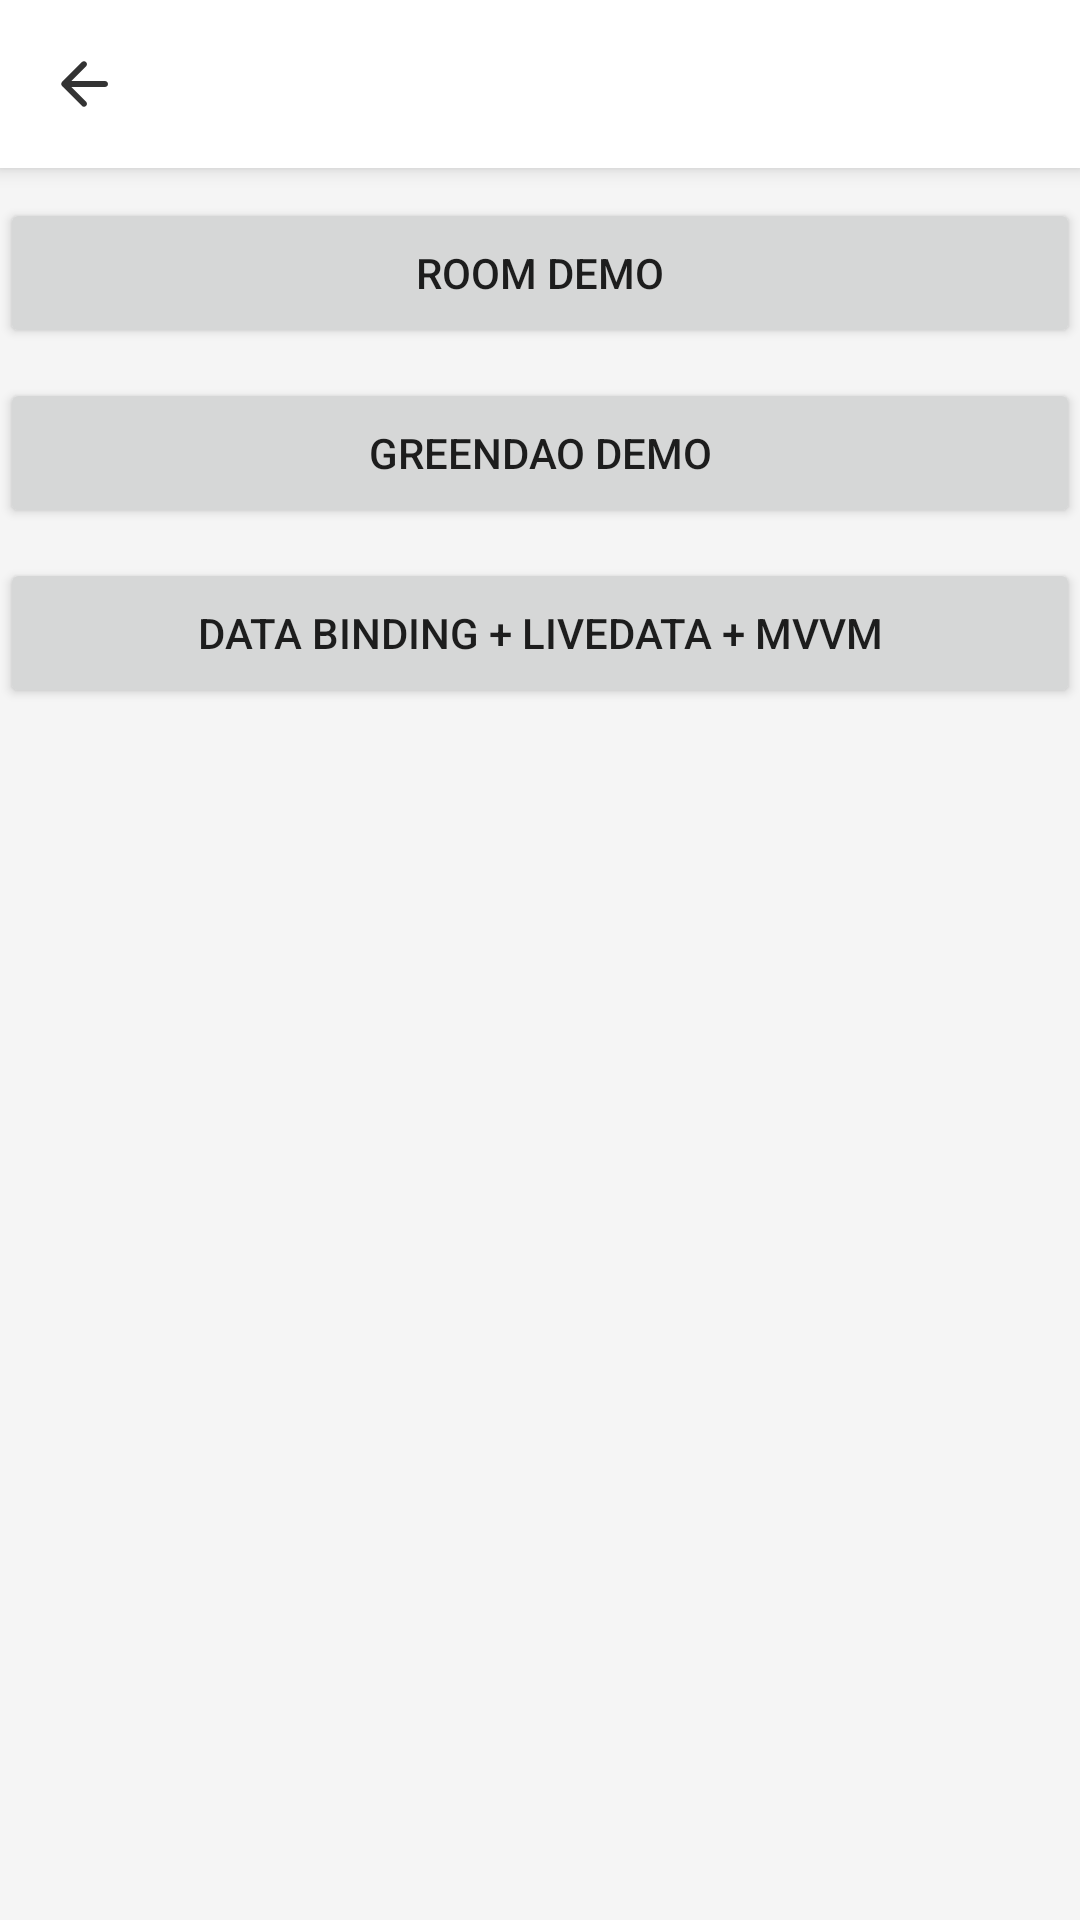

Reconstruct the res/layout file that produces this screen, plus the resources it refers to.
<!-- AndroidManifest.xml: application theme AppTheme -->
<!-- res/layout/app_bar_home.xml -->
<?xml version="1.0" encoding="utf-8"?>
<android.support.design.widget.CoordinatorLayout xmlns:android="http://schemas.android.com/apk/res/android"
    xmlns:tools="http://schemas.android.com/tools"
    android:layout_width="match_parent"
    android:layout_height="match_parent"
    tools:context="com.hzq.ormsample.HomeActivity">

    <include layout="@layout/app_bar" />

    <include layout="@layout/content_home" />

</android.support.design.widget.CoordinatorLayout>
<!-- res/layout/app_bar.xml (included above) -->
<?xml version="1.0" encoding="utf-8"?>
<android.support.design.widget.AppBarLayout xmlns:android="http://schemas.android.com/apk/res/android"
    xmlns:app="http://schemas.android.com/apk/res-auto"
    android:id="@+id/appBar"
    android:layout_width="match_parent"
    android:layout_height="wrap_content"
    android:minHeight="?attr/actionBarSize">

    <android.support.v7.widget.Toolbar
        android:id="@+id/toolBar"
        android:layout_width="match_parent"
        android:layout_height="wrap_content"
        android:minHeight="?attr/actionBarSize"
        app:navigationIcon="@drawable/ic_arrow_back_black"
        app:theme="@style/AppTheme.White"
        app:popupTheme="@style/ToolbarPopupTheme"
        />
</android.support.design.widget.AppBarLayout>
<!-- res/layout/content_home.xml (included above) -->
<?xml version="1.0" encoding="utf-8"?>
<LinearLayout xmlns:android="http://schemas.android.com/apk/res/android"
    xmlns:app="http://schemas.android.com/apk/res-auto"
    xmlns:tools="http://schemas.android.com/tools"
    android:layout_width="match_parent"
    android:layout_height="match_parent"
    app:layout_behavior="@string/appbar_scrolling_view_behavior"
    tools:context="com.hzq.ormsample.HomeActivity"
    tools:showIn="@layout/app_bar_home"
    android:orientation="vertical">

    <Button
        android:layout_width="match_parent"
        android:layout_height="50dp"
        android:layout_marginTop="10dp"
        android:onClick="startRoom"
        android:text="Room DEMO"/>

    <Button
        android:layout_width="match_parent"
        android:layout_height="50dp"
        android:layout_marginTop="10dp"
        android:onClick="startGreenDao"
        android:text="GreenDao DEMO"/>

    <Button
        android:layout_width="match_parent"
        android:layout_height="50dp"
        android:layout_marginTop="10dp"
        android:onClick="startComponets"
        android:text="data binding + LiveData + mvvm"/>


</LinearLayout>
<!-- resources referenced by this layout -->
<resources>
  <!-- drawable ic_arrow_back_black (drawable) -->
  <vector xmlns:android="http://schemas.android.com/apk/res/android"
      android:width="24dp"
      android:height="24dp"
      android:viewportHeight="24.0"
      android:viewportWidth="24.0">
      <path
          android:fillColor="#333333"
          android:pathData="M7.8,11L12.691,6.109C13.082,5.718 13.089,5.089 12.692,4.692L12.708,4.708C12.317,4.317 11.676,4.324 11.29,4.71L4.71,11.29C4.318,11.682 4.324,12.324 4.71,12.71L11.29,19.29C11.682,19.682 12.311,19.689 12.708,19.292L12.692,19.308C13.083,18.917 13.083,18.283 12.691,17.891L7.8,13L19.002,13C19.553,13 20,12.556 20,12L20,12C20,11.448 19.551,11 19.002,11L7.8,11Z"
          android:strokeWidth="1" />
  </vector>
  <style name="AppTheme.White" parent="@style/AppTheme">
          <item name="colorPrimary">@color/color_white</item>
          <item name="colorPrimaryDark">@color/black_30_percent</item>
          <item name="colorAccent">@color/colorAccent</item>
          <item name="android:textColorPrimary">@color/color_333333</item>
          <item name="android:windowBackground">@color/color_F5F5F5</item>
          <item name="android:dialogTheme">@style/AppTheme.Dialog</item>
          <item name="android:scrollbarSize">4dp</item>
          <item name="android:scrollbarStyle">outsideOverlay</item>
          <item name="android:scrollbarThumbVertical">@color/color_CCCCCC</item>
          <item name="android:scrollbarThumbHorizontal">@color/color_CCCCCC</item>
      </style>
  <style name="ToolbarPopupTheme" parent="@style/ThemeOverlay.AppCompat.Light">
          <item name="actionOverflowMenuStyle">@style/OverflowMenuStyle
          </item> 
      </style>
  <style name="AppTheme" parent="Theme.AppCompat.Light.NoActionBar">
          <item name="android:editTextColor">@color/color_1D1D1D</item>
          <item name="android:textColorPrimary">@color/color_1D1D1D</item>
          <item name="android:textColorSecondary">@color/color_1D1D1D</item>
          <item name="android:textColorTertiary">@color/color_1D1D1D</item>
          <item name="android:textColorPrimaryInverse">@color/color_1D1D1D</item>
          <item name="android:textColorSecondaryInverse">@color/color_1D1D1D</item>
          <item name="android:textColorTertiaryInverse">@color/color_1D1D1D</item>
          <item name="android:windowBackground">@color/color_F5F5F5</item>
          <item name="android:windowContentOverlay">@null</item>
          <item name="android:windowIsTranslucent">false</item>
          <item name="android:windowAnimationStyle">@null</item>
          <item name="android:windowDisablePreview">true</item>
          <item name="colorPrimary">@color/color_white</item>
          <item name="colorAccent">@color/colorAccent</item>
          <item name="android:windowNoDisplay">false</item>
      </style>
  <color name="color_white">#FFFFFF</color>
  <color name="black_30_percent">#4C000000</color>
  <color name="colorAccent">#289bf0</color>
  <color name="color_333333">#333333</color>
  <color name="color_F5F5F5">#F5F5F5</color>
  <style name="AppTheme.Dialog" parent="Theme.AppCompat.Light.Dialog.Alert">
          <item name="colorAccent">@color/colorAccent</item>
      </style>
  <color name="color_CCCCCC">#CCCCCC</color>
  <style name="OverflowMenuStyle" parent="Widget.AppCompat.Light.PopupMenu.Overflow">
          <item name="overlapAnchor">true</item>  
      </style>
  <color name="color_1D1D1D">#1d1d1d</color>
</resources>
